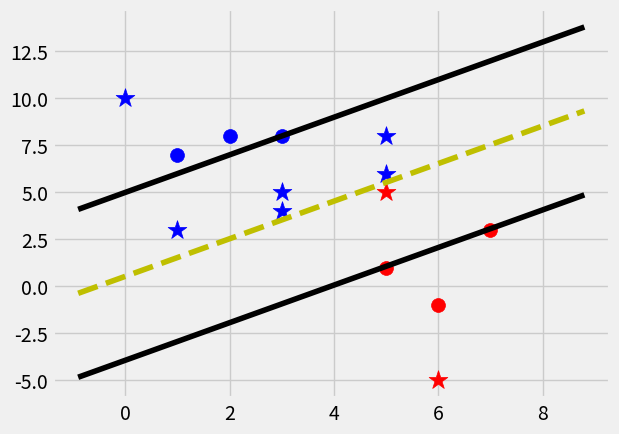

Write the Python code that produced this figure.
import matplotlib.pyplot as plt
from matplotlib import style
import numpy as np

style.use('fivethirtyeight')


class Support_Vector_Machine:
    def __init__(self, visualization=True):
        self.visualization = visualization
        self.colors = {1: 'r', -1: 'b'}

        if self.visualization:
            self.fig = plt.figure()
            self.ax = self.fig.add_subplot(1, 1, 1)

    def fit(self, data):
        self.data = data

        opt_dict = {}

        transforms = [[1 for _ in range(len(list(self.data.values())[0][0]))]]
        cnt = 0
        for length in range(len(list(self.data.values())[0][0])):
            for j in range(len(list(self.data.values())[0][0])):
                a = [1 for _ in range(len(list(self.data.values())[0][0]))]
                for k in range(cnt):
                    try:
                        a[j+k] = -1
                    except:
                        pass
                    transforms.append(a)
                cnt += 1

        for idx, i in enumerate(transforms):
            if i in transforms[idx+1:]:
                transforms.pop(idx)

        all_data = []
        for yi in self.data:
            for feature_set in self.data[yi]:
                for feature in feature_set:
                    all_data.append(feature)

        self.max_feature_value = max(all_data)
        self.min_feature_value = min(all_data)
        all_data = None

        step_sizes = [self.max_feature_value * 0.1,
                      self.max_feature_value * 0.01,
                      self.max_feature_value * 0.001, ]

        b_range_multiple = 3
        b_multiple = 5
        latest_optimum = self.max_feature_value

        for step in step_sizes:
            w = np.array([latest_optimum for i in range(
                len(list(self.data.values())[0][0]))])

            optimized = False
            while not optimized:
                for b in np.arange(-1 * (self.max_feature_value * b_range_multiple),
                                   (self.max_feature_value * b_range_multiple),
                                   step * b_multiple):

                    for transformations in transforms:
                        w_t = w * transformations
                        found_option = True
                        for i in self.data:
                            for xi in self.data[i]:
                                yi = i
                                if not yi*(np.dot(w_t, xi) + b) >= 1:
                                    found_option = False
                                    break
                            if not found_option:
                                break

                    if found_option:
                        opt_dict[np.linalg.norm(w_t)] = [w_t, b]

                if w[0] < 0:
                    optimized = True
                    print('Optimized a step')
                else:
                    w = w - step

            norms = sorted([n for n in opt_dict])
            opt_choice = opt_dict[norms[0]]

            self.w = opt_choice[0]
            self.b = opt_choice[1]

            latest_optimum = opt_choice[0][0] + step * 2
        for i in self.data:
            for xi in self.data[i]:
                yi = i
                print(f"{xi}: {yi * np.dot(self.w, xi) + self.b}")

    def predict(self, features):
        classification = np.sign(np.dot(np.array(features), self.w) + self.b)
        if classification != 0 and self.visualization:
            self.ax.scatter(features[0], features[1], s=200,
                            marker="*", color=self.colors[classification])
        return classification

    def visualize(self):
        [[self.ax.scatter(x[0], x[1], s=100, color=self.colors[i])
          for x in data_dict[i]] for i in data_dict]

        def hyperplane(x, w, b, v):
            return (-w[0] * x - b + v) / w[1]

        datarange = (self.min_feature_value * 0.9, self.max_feature_value * 1.1)
        hyp_x_min = datarange[0]
        hyp_x_max = datarange[1]

        psv1 = hyperplane(hyp_x_min, self.w, self.b, 1)
        psv2 = hyperplane(hyp_x_max, self.w, self.b, 1)
        self.ax.plot([hyp_x_min, hyp_x_max], [psv1, psv2], 'k')

        nsv1 = hyperplane(hyp_x_min, self.w, self.b, -1)
        nsv2 = hyperplane(hyp_x_max, self.w, self.b, -1)
        self.ax.plot([hyp_x_min, hyp_x_max], [nsv1, nsv2], 'k')

        db1 = hyperplane(hyp_x_min, self.w, self.b, 0)
        db2 = hyperplane(hyp_x_max, self.w, self.b, 0)
        self.ax.plot([hyp_x_min, hyp_x_max], [db1, db2], 'y--')

        plt.show()


data_dict = {
    -1: np.array([
        [1, 7],
        [2, 8],
        [3, 8]
    ]),

    1: np.array([
        [5, 1],
        [6, -1],
        [7, 3]
    ])}

to_predict = [[0, 10],
              [1, 3],
              [3, 4],
              [3, 5],
              [5, 5],
              [5, 6],
              [6, -5],
              [5, 8]]

svm = Support_Vector_Machine()
svm.fit(data=data_dict)

for p in to_predict:
    svm.predict(p)

svm.visualize()


# [[plt.scatter(ii[0], ii[1], s=200, c='r' if i == 1 else 'b', marker="*")
#   for ii in data_dict[i]] for i in data_dict]
# plt.show()
